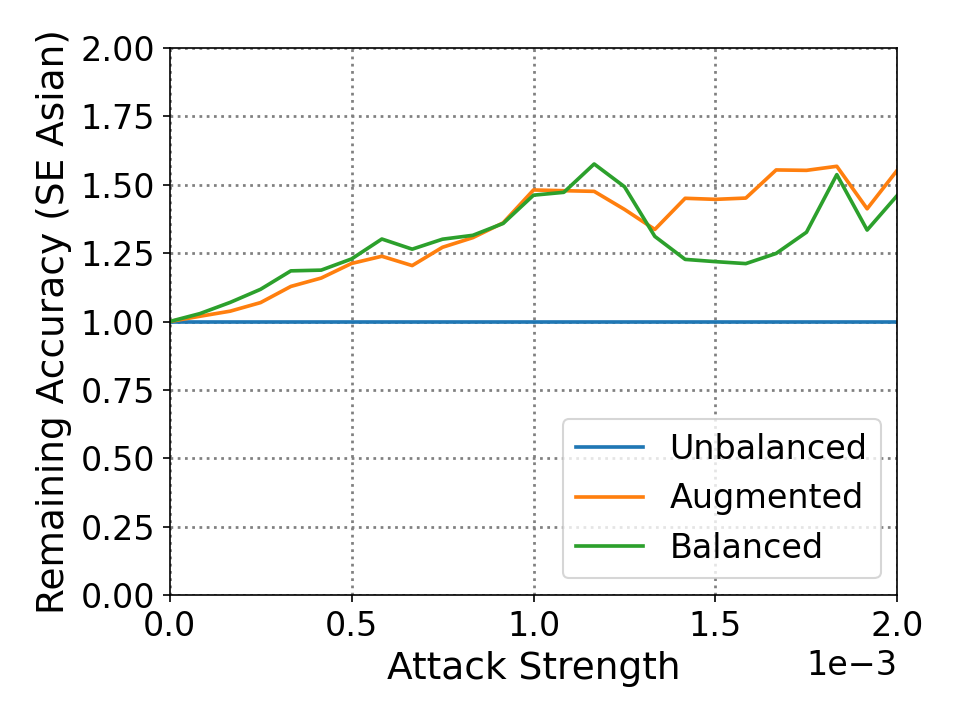

The data file committed next to this chart (first rows):
0.0, 1.0, 1.0, 1.0
1.0, 0.9143, 0.9319, 0.9408
2.0, 0.8069, 0.8375, 0.8634
3.0, 0.6978, 0.7461, 0.78
4.0, 0.5748, 0.6486, 0.6813
5.0, 0.4969, 0.5759, 0.5903
6.0, 0.4112, 0.4985, 0.5053
7.0, 0.3474, 0.4303, 0.4522
8.0, 0.3084, 0.3715, 0.39
9.0, 0.2508, 0.3189, 0.3263
10.0, 0.2227, 0.291, 0.2929
11.0, 0.1854, 0.2523, 0.2519
12.0, 0.1526, 0.226, 0.2231
13.0, 0.134, 0.1981, 0.1973
14.0, 0.1059, 0.1563, 0.1669
15.0, 0.0966, 0.1362, 0.1442
16.0, 0.0903, 0.1207, 0.1184
17.0, 0.0779, 0.113, 0.0956
18.0, 0.0685, 0.0991, 0.0835
19.0, 0.0576, 0.0836, 0.0698
20.0, 0.0498, 0.0774, 0.0622
21.0, 0.0389, 0.0604, 0.0516
22.0, 0.0296, 0.0464, 0.0455
23.0, 0.0296, 0.0418, 0.0395
24.0, 0.0249, 0.0387, 0.0364
